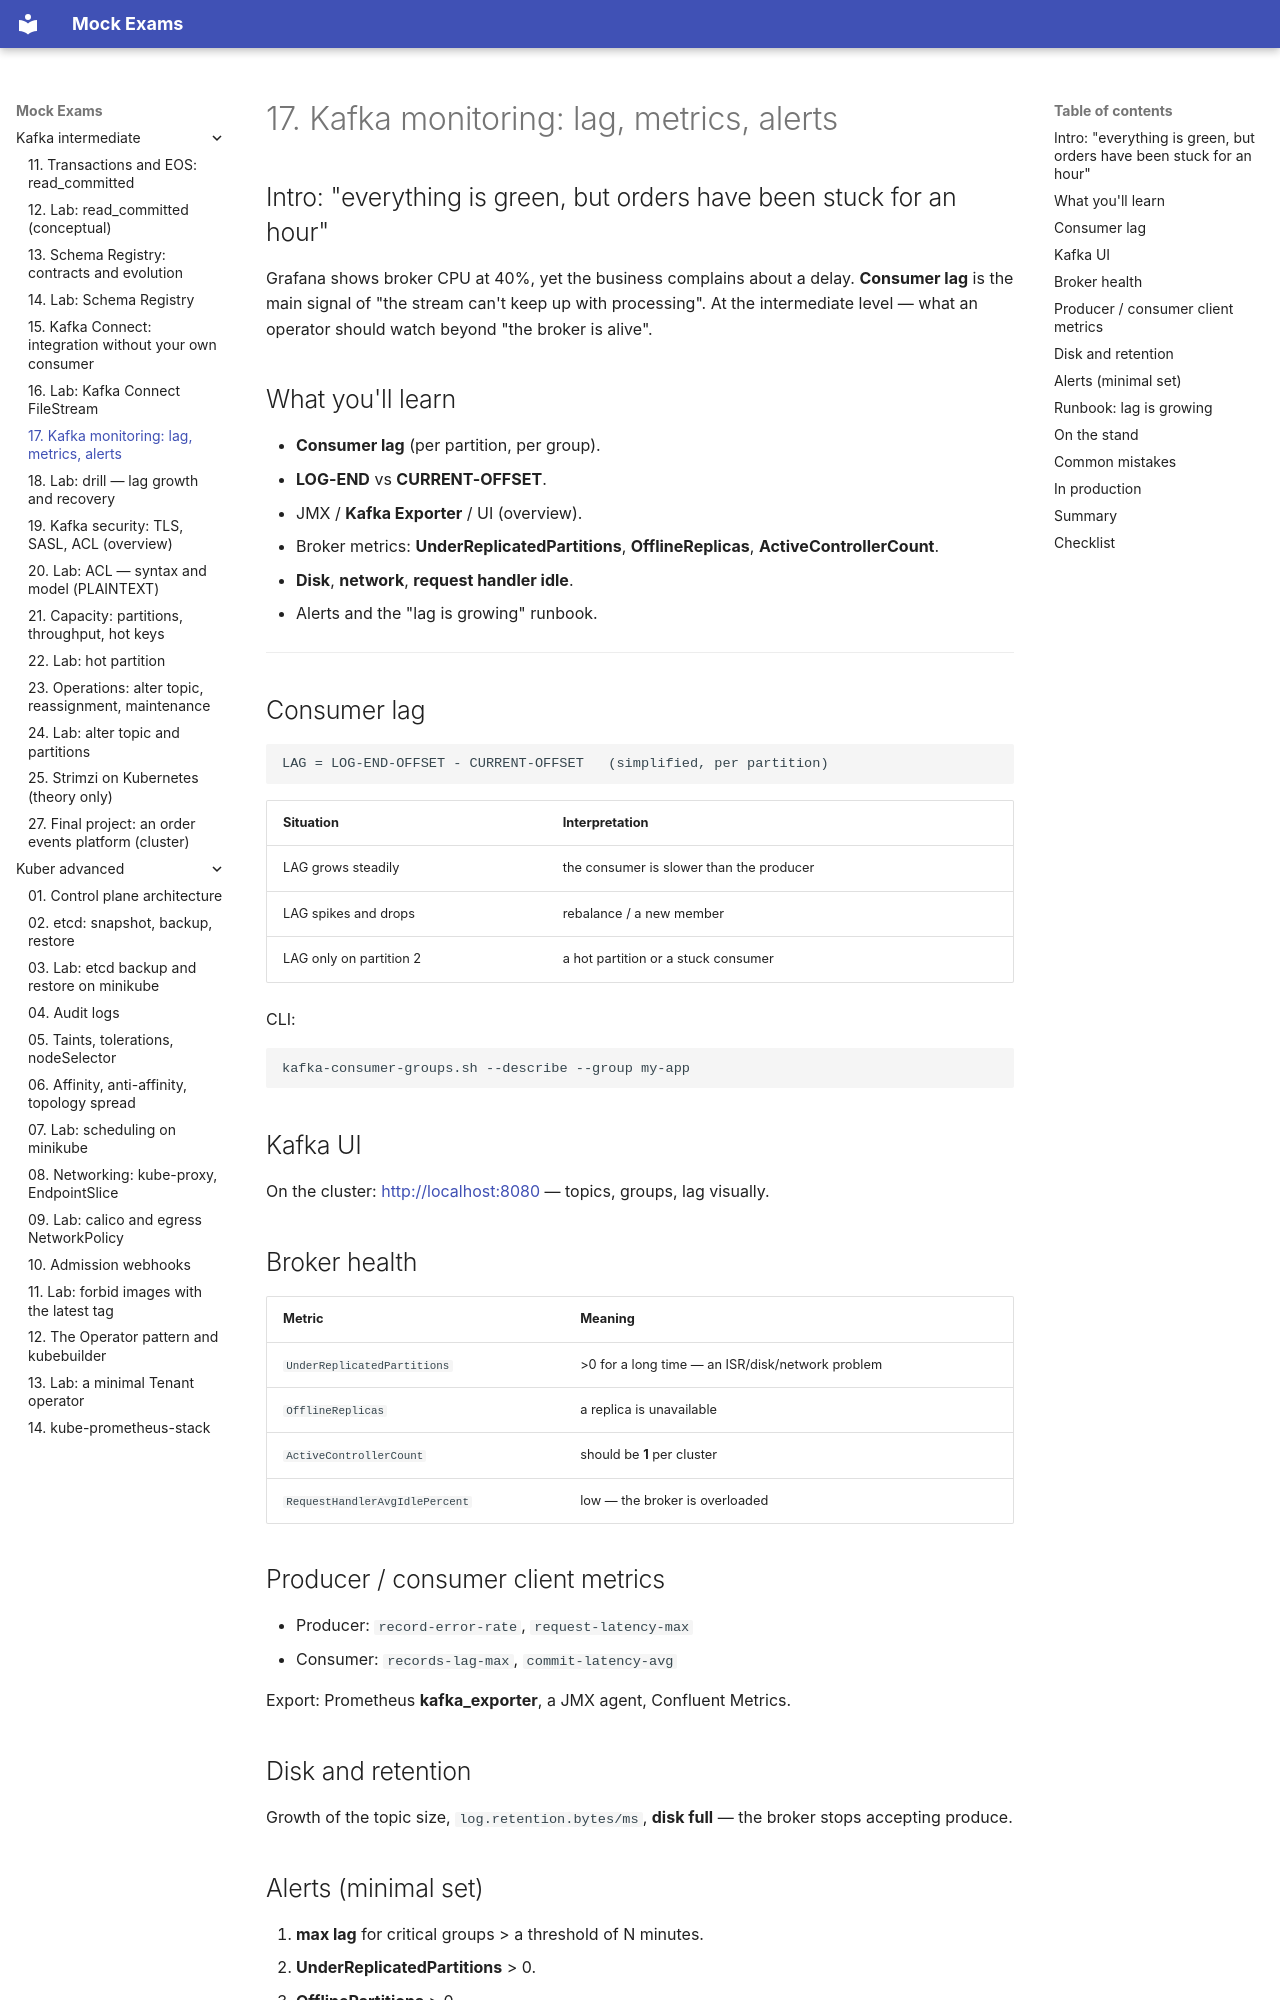

repository: FedorArbuzov/mock-exams · page: kafka-intermediate/17-monitoring/index.html · generator: mkdocs

# 17. Kafka monitoring: lag, metrics, alerts

## Intro: "everything is green, but orders have been stuck for an hour"

Grafana shows broker CPU at 40%, yet the business complains about a delay. **Consumer lag** is the main signal of "the stream can't keep up with processing". At the intermediate level — what an operator should watch beyond "the broker is alive".

## What you'll learn

- **Consumer lag** (per partition, per group).
- **LOG-END** vs **CURRENT-OFFSET**.
- JMX / **Kafka Exporter** / UI (overview).
- Broker metrics: **UnderReplicatedPartitions**, **OfflineReplicas**, **ActiveControllerCount**.
- **Disk**, **network**, **request handler idle**.
- Alerts and the "lag is growing" runbook.

---

## Consumer lag

```text
LAG = LOG-END-OFFSET - CURRENT-OFFSET   (simplified, per partition)
```

| Situation | Interpretation |
|----------|----------------|
| LAG grows steadily | the consumer is slower than the producer |
| LAG spikes and drops | rebalance / a new member |
| LAG only on partition 2 | a hot partition or a stuck consumer |

CLI:

```bash
kafka-consumer-groups.sh --describe --group my-app
```

## Kafka UI

On the cluster: [http://localhost:8080](http://localhost:8080) — topics, groups, lag visually.

## Broker health

| Metric | Meaning |
|---------|----------|
| `UnderReplicatedPartitions` | >0 for a long time — an ISR/disk/network problem |
| `OfflineReplicas` | a replica is unavailable |
| `ActiveControllerCount` | should be **1** per cluster |
| `RequestHandlerAvgIdlePercent` | low — the broker is overloaded |

## Producer / consumer client metrics

- Producer: `record-error-rate`, `request-latency-max`
- Consumer: `records-lag-max`, `commit-latency-avg`

Export: Prometheus **kafka_exporter**, a JMX agent, Confluent Metrics.

## Disk and retention

Growth of the topic size, `log.retention.bytes/ms`, **disk full** — the broker stops accepting produce.
